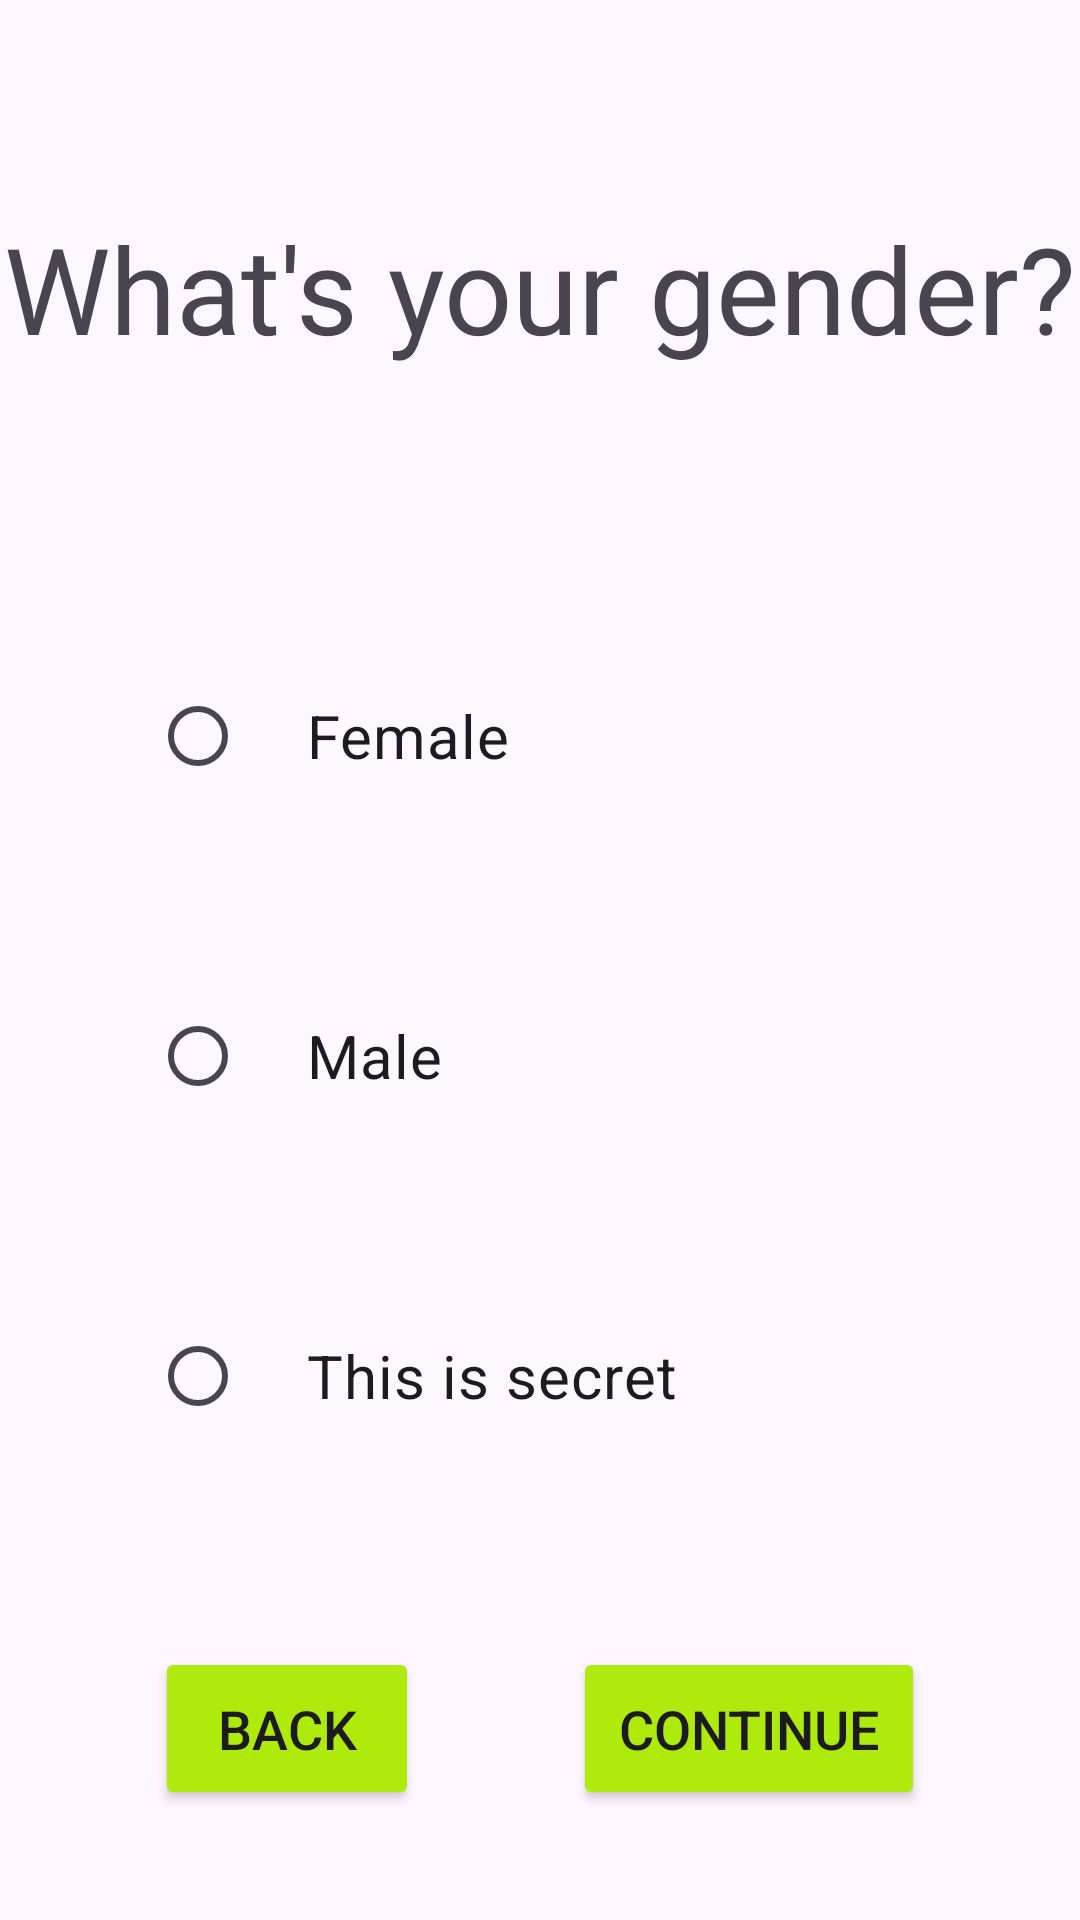

Layout XML and referenced resources for this Android screen:
<!-- AndroidManifest.xml: application theme Theme.HomeFitness -->
<!-- res/layout/choose_gender_layout.xml -->
<?xml version="1.0" encoding="utf-8"?>
<androidx.constraintlayout.widget.ConstraintLayout xmlns:android="http://schemas.android.com/apk/res/android"
    xmlns:app="http://schemas.android.com/apk/res-auto"
    xmlns:tools="http://schemas.android.com/tools"
    android:layout_width="match_parent"
    android:layout_height="match_parent"
    tools:context=".InputNameActivity">


    <TextView
        android:id="@+id/questionName"
        android:layout_width="match_parent"
        android:layout_height="0dp"
        android:gravity="center"
        android:text="What's your gender?"
        android:textSize="40sp"
        app:layout_constraintBottom_toTopOf="@+id/guideline1"
        app:layout_constraintEnd_toEndOf="parent"
        app:layout_constraintStart_toStartOf="parent"
        app:layout_constraintTop_toTopOf="parent"
        app:layout_constraintVertical_bias="0.47" />


    <RadioGroup
        android:layout_width="match_parent"
        android:layout_height="0dp"
        android:gravity="center"
        android:id="@+id/radGroup"
        android:layout_marginHorizontal="50dp"
        app:layout_constraintBottom_toTopOf="@+id/guideline2"
        app:layout_constraintEnd_toEndOf="parent"
        app:layout_constraintStart_toStartOf="parent"
        app:layout_constraintTop_toTopOf="@+id/guideline1"
        app:layout_constraintVertical_bias="0.0">

        <RadioButton
            android:id="@+id/rad1"
            android:layout_width="match_parent"
            android:layout_height="wrap_content"
            android:layout_weight="1"
            android:text="Female"
            android:paddingLeft="20dp"
            android:textSize="20sp"></RadioButton>

        <RadioButton
            android:id="@+id/rad2"
            android:layout_width="match_parent"
            android:layout_height="wrap_content"
            android:layout_weight="1"
            android:text="Male"
            android:paddingLeft="20dp"
            android:textSize="20sp"></RadioButton>

        <RadioButton
            android:id="@+id/rad3"
            android:layout_width="match_parent"
            android:layout_height="wrap_content"
            android:layout_weight="1"
            android:text="This is secret"
            android:paddingLeft="20dp"
            android:textSize="20sp"></RadioButton>
    </RadioGroup>


    <Button
        android:id="@+id/btnBack"
        android:layout_width="wrap_content"
        android:layout_height="wrap_content"
        android:text="Back"
        app:layout_constraintBottom_toBottomOf="parent"
        app:layout_constraintEnd_toStartOf="@+id/btnContinue"
        app:layout_constraintHorizontal_bias="0.5"
        app:layout_constraintStart_toStartOf="parent"
        app:layout_constraintTop_toTopOf="@+id/guideline2"
        android:textSize="18sp"
        android:padding="15dp"
        android:backgroundTint="#afea0d"/>

    <Button
        android:id="@+id/btnContinue"
        android:layout_width="wrap_content"
        android:layout_height="wrap_content"
        android:text="Continue"
        app:layout_constraintBottom_toBottomOf="parent"
        app:layout_constraintEnd_toEndOf="parent"
        app:layout_constraintHorizontal_bias="0.5"
        app:layout_constraintStart_toEndOf="@+id/btnBack"
        app:layout_constraintTop_toTopOf="@+id/guideline2"
        android:textSize="18sp"
        android:padding="15dp"
        android:backgroundTint="#afea0d"/>

    <androidx.constraintlayout.widget.Guideline
        android:id="@+id/guideline1"
        android:layout_width="wrap_content"
        android:layout_height="wrap_content"
        android:orientation="horizontal"
        app:layout_constraintGuide_percent="0.3" />

    <androidx.constraintlayout.widget.Guideline
        android:id="@+id/guideline2"
        android:layout_width="wrap_content"
        android:layout_height="wrap_content"
        android:orientation="horizontal"
        app:layout_constraintGuide_percent="0.8" />
</androidx.constraintlayout.widget.ConstraintLayout>
<!-- resources referenced by this layout -->
<resources>
  <style name="Theme.HomeFitness" parent="Base.Theme.HomeFitness" />
  <style name="Base.Theme.HomeFitness" parent="Theme.Material3.DayNight">
          
          
      </style>
</resources>
